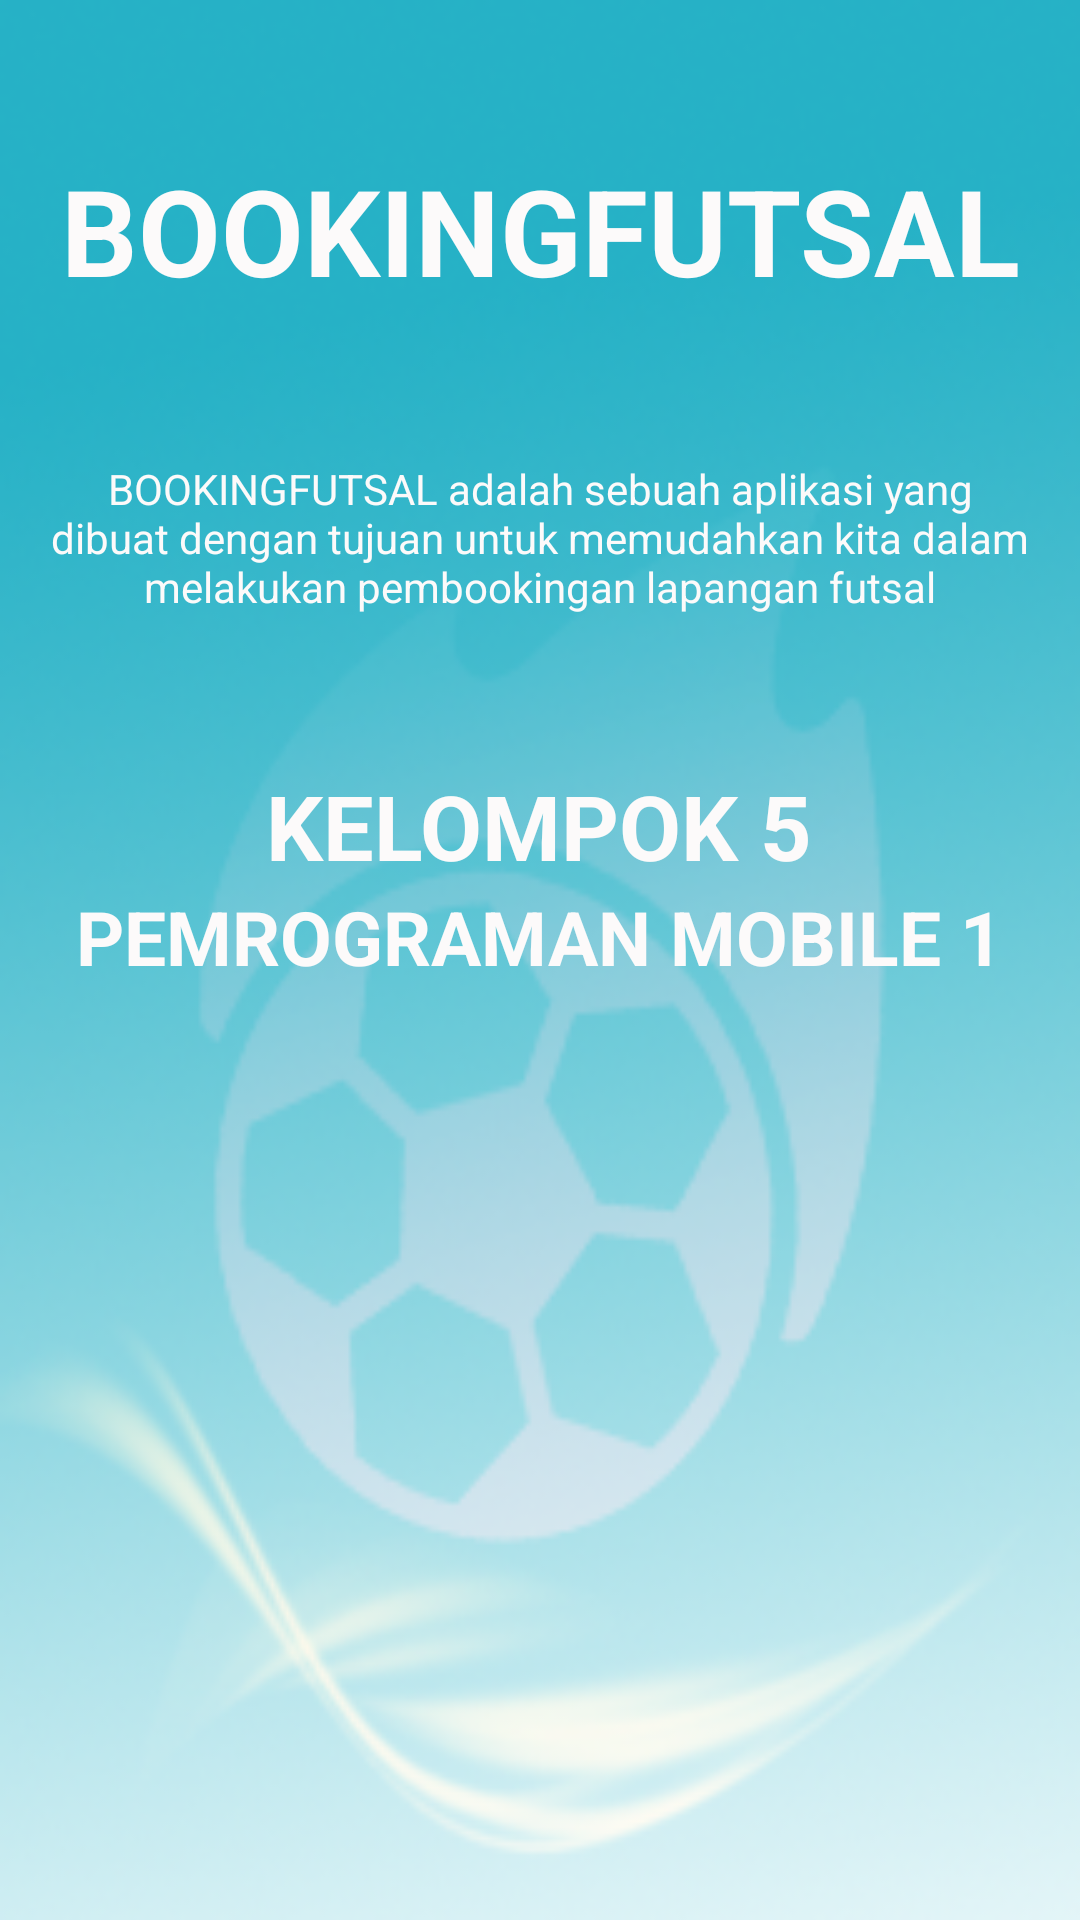

This screen was rendered from an Android layout file. Write that file and the resources it references.
<!-- AndroidManifest.xml: application theme SplashTheme -->
<!-- res/layout/activity_tentang.xml -->
<?xml version="1.0" encoding="utf-8"?>
<LinearLayout xmlns:android="http://schemas.android.com/apk/res/android"
    android:orientation="vertical"
    android:layout_width="match_parent"
    android:background="@drawable/backgroundutama"
    android:layout_height="match_parent">

    <Space
        android:layout_width="match_parent"
        android:layout_height="50dp" />

    <TextView
        android:layout_width="wrap_content"
        android:layout_height="wrap_content"
        android:layout_gravity="center_horizontal"
        android:textSize="40dp"
        android:drawablePadding="8dp"
        android:text="BOOKINGFUTSAL"
        android:gravity="center"
        android:textColor="@color/white"
        android:textStyle="bold"/>

    <Space
        android:layout_width="match_parent"
        android:layout_height="30dp" />

    <TextView
        android:layout_width="wrap_content"
        android:layout_height="wrap_content"
        android:layout_marginLeft="16dp"
        android:layout_marginTop="20dp"
        android:layout_marginRight="16dp"
        android:textColor="@color/white"
        android:gravity="center_horizontal"
        android:text="@string/kata_about"/>

    <Space
        android:layout_width="match_parent"
        android:layout_height="50dp" />

    <TextView
        android:layout_width="wrap_content"
        android:layout_height="wrap_content"
        android:layout_gravity="center_horizontal"
        android:textSize="30sp"
        android:textColor="@color/white"
        android:textStyle="bold"
        android:text="KELOMPOK 5"/>

    <TextView
        android:layout_width="wrap_content"
        android:layout_height="wrap_content"
        android:layout_gravity="center_horizontal"
        android:drawablePadding="8dp"
        android:gravity="center"
        android:text="PEMROGRAMAN MOBILE 1"
        android:textColor="@color/white"
        android:textSize="25dp"
        android:textStyle="bold" />

</LinearLayout>
<!-- resources referenced by this layout -->
<resources>
  <color name="white">#FCFAFA</color>
  <!-- drawable backgroundutama: png bitmap (drawable, 70427 bytes) -->
  <string name="kata_about">BOOKINGFUTSAL adalah sebuah aplikasi yang dibuat dengan tujuan untuk memudahkan kita dalam melakukan pembookingan lapangan futsal</string>
  <style name="SplashTheme" parent="Theme.AppCompat.NoActionBar">
          <item name="android:windowBackground">@drawable/splash_background</item>
      </style>
  <!-- drawable splash_background (drawable) -->
  <?xml version="1.0" encoding="utf-8"?>
  <layer-list xmlns:android="http://schemas.android.com/apk/res/android">
  
      <item android:drawable="@color/colorPrimary" />
  
      <item>
              <bitmap android:src="@drawable/splash"
              android:background="@drawable/backgroundutama"
              android:gravity="center" />
      </item>
  </layer-list>
  <color name="colorPrimary">#00f8dc</color>
</resources>
